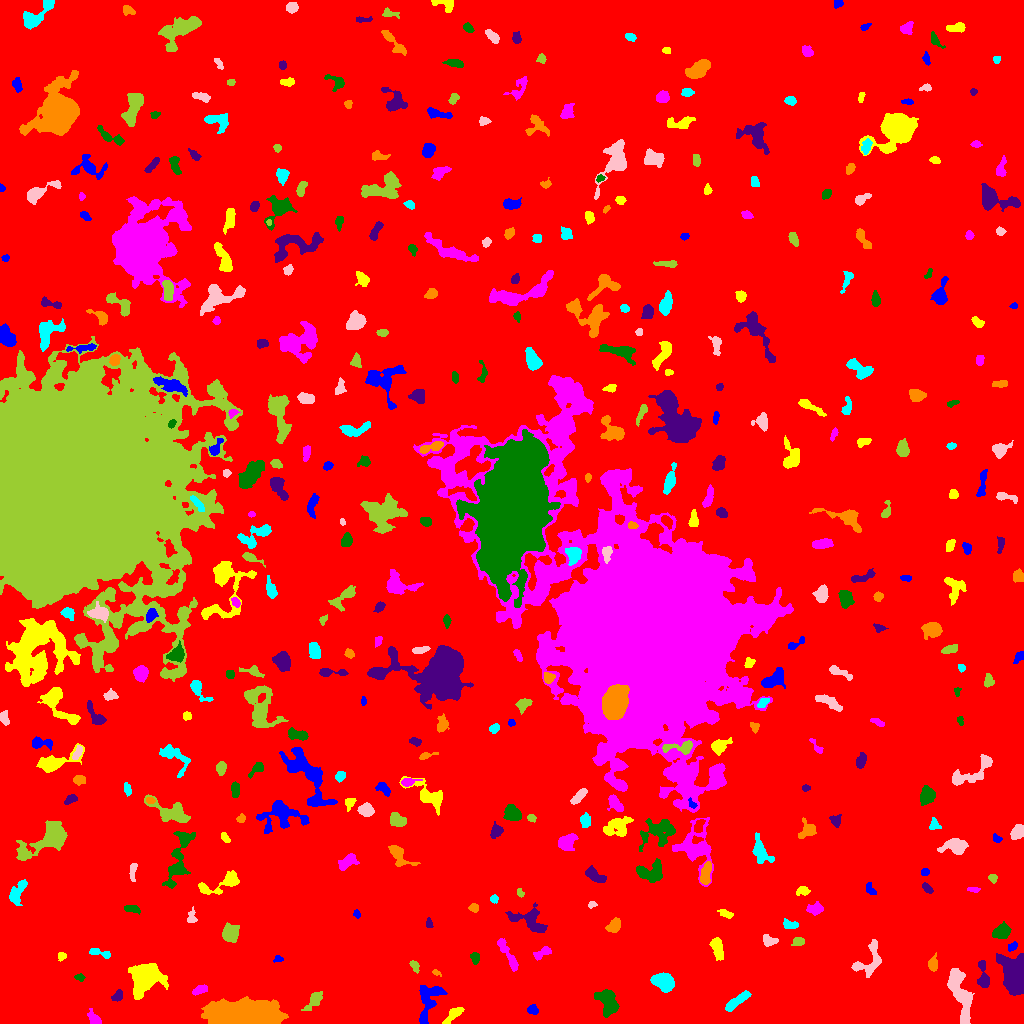

Source data for this figure (header and first rows):
ID, X, Y, A, B, theta, total_flux, mu_max, mu_median, mu_mean, R_fwhm, R_e, R10, R90, x_start, x_end, y_start, y_end, area, greylevel
0, 507.2, 506.3, 301.7, 292.7, 1.532, 2238678, 17.0, 2.0, 2.648, 65.7, 237, 89.36, 386.8, 0, 1023, 0, 1023, 845393, 2.648
1, 532.6, 13.52, 2.574, 2.078, -0.4031, 512.0, 11.0, 5.0, 5.224, 3.656, 2.932, 1.128, 4.618, 527, 538, 9, 19, 98, 11.22
2, 453.1, 9.001, 5.781, 2.147, 0.7558, 941.0, 13.0, 5.0, 5.17, 3.949, 4.184, 1.493, 6.555, 442, 464, 0, 16, 182, 11.17
3, 93.07, 5.089, 3.569, 2.115, -1.061, 361.0, 6.0, 2.0, 2.579, 4.514, 3.29, 1.382, 5.14, 87, 101, 0, 15, 140, 9.579
4, 608.6, 21.97, 6.561, 4.021, -1.194, 1962, 12.0, 4.0, 4.683, 6.956, 5.917, 2.394, 9.674, 594, 619, 6, 34, 419, 10.68
5, 117.9, 27.35, 2.733, 1.969, 0.8464, 275.0, 6.0, 2.0, 2.619, 4.068, 2.985, 1.128, 4.549, 111, 122, 22, 34, 105, 10.62
6, 245.2, 7.607, 16.21, 5.783, -0.01369, 48319, 105.0, 18.0, 26.27, 9.219, 10.88, 4.029, 19.03, 201, 288, 0, 27, 1839, 31.27
7, 737.4, 22.84, 7.99, 2.035, 0.6353, 972.0, 8.0, 4.0, 3.967, 6.555, 5.015, 2.034, 7.674, 725, 751, 12, 33, 245, 9.967
8, 960.3, 29.38, 15.61, 4.015, -1.297, 3144, 10.0, 4.0, 4.41, 10.26, 8.368, 3.385, 13, 947, 974, 0, 55, 713, 10.41
9, 314.8, 23.57, 5.575, 2.504, 0.8696, 591.0, 7.0, 2.0, 2.855, 4.687, 4.029, 1.596, 6.747, 301, 322, 13, 32, 207, 9.855
10, 765.8, 26.93, 2.411, 1.795, 0.7395, 221.0, 6.0, 3.0, 2.695, 3.785, 2.706, 1.128, 4.107, 761, 770, 22, 32, 82, 10.7
11, 428.3, 21.82, 12.07, 4.991, 1.287, 1703, 10.0, 3.0, 3.468, 6.308, 6.84, 2.523, 10.82, 419, 447, 0, 38, 491, 9.468
12, 144.5, 45.37, 7.646, 6.16, 0.8528, 9065, 33.0, 8.0, 10.65, 8.156, 7.899, 3.09, 13.1, 128, 168, 24, 60, 851, 16.65
13, 200.4, 33.53, 3.604, 1.732, 0.3174, 427.0, 8.0, 3.0, 3.5, 4.029, 3.09, 1.262, 5.078, 192, 207, 28, 39, 122, 11.5
14, 79.6, 46.12, 2.385, 1.648, -0.1973, 217.0, 7.0, 3.0, 3.288, 3.038, 2.459, 0.9772, 3.909, 74, 85, 42, 50, 66, 9.288
15, 983.6, 46.6, 7.478, 2.355, -1.436, 894.0, 10.0, 3.5, 4.027, 5.14, 4.26, 1.693, 6.956, 977, 989, 36, 63, 222, 11.03
16, 436, 50.61, 2.03, 1.108, -0.3543, 106.0, 6.0, 2.0, 2.255, 2.523, 1.784, 0.5642, 2.932, 432, 441, 47, 54, 47, 12.26
17, 662.7, 41.18, 6.34, 3.963, -0.5013, 1057, 6.0, 3.0, 3.02, 8.117, 5.89, 2.326, 9.167, 650, 674, 31, 51, 350, 9.02
18, 868.4, 61.96, 10.5, 6.184, 1.001, 1260, 7.0, 3.0, 3.088, 6.507, 6.433, 2.459, 10.03, 851, 881, 46, 84, 408, 9.088
19, 414.3, 57.75, 2.848, 1.683, -1.096, 158.0, 4.0, 2.0, 1.756, 3.868, 2.706, 0.9772, 4.37, 409, 419, 50, 63, 90, 8.756
20, 793.9, 48.27, 2.346, 1.943, -1.053, 179.0, 5.0, 2.0, 2.034, 3.338, 2.706, 0.9772, 4.184, 788, 798, 43, 55, 88, 9.034
21, 278, 64.65, 2.24, 1.613, 0.2467, 186.0, 7.0, 3.0, 3.207, 2.764, 2.326, 0.7979, 3.656, 273, 283, 61, 68, 58, 14.21
22, 61.16, 67.35, 1.993, 1.868, 0.7488, 124.0, 4.0, 2.0, 1.824, 3.568, 2.394, 0.9772, 3.785, 58, 66, 62, 71, 68, 8.824
23, 541.9, 70.49, 5.259, 2.2, 0.4933, 443.0, 6.0, 3.0, 3.034, 5.441, 3.909, 1.596, 5.89, 533, 551, 63, 77, 146, 9.034
24, 475.3, 65.5, 2.717, 1.859, 1.553, 258.0, 7.0, 2.0, 2.66, 3.192, 2.821, 1.128, 4.514, 470, 479, 59, 71, 97, 9.66
25, 1016, 47.75, 7.98, 5.134, -1.426, 19604, 82.0, 16.0, 23.59, 7.611, 7.203, 2.821, 12.23, 996, 1023, 28, 70, 831, 29.59
26, 932.4, 59.26, 3.434, 2.213, 1.503, 553.0, 10.0, 3.5, 4.254, 4.184, 3.338, 1.262, 5.47, 928, 937, 52, 71, 130, 10.25
27, 99.95, 70.35, 6.432, 1.771, -0.2482, 372.0, 5.0, 3.0, 2.776, 4.853, 3.7, 1.493, 5.698, 89, 110, 65, 75, 134, 8.776
28, 768.8, 82.68, 3.798, 2.604, -0.283, 456.0, 7.0, 3.0, 3.328, 4.37, 3.785, 1.493, 5.754, 763, 778, 77, 89, 137, 9.328
29, 798.5, 81.96, 2.869, 1.975, 0.1259, 356.0, 8.0, 3.0, 3.525, 3.909, 2.985, 1.128, 4.787, 791, 804, 78, 86, 101, 10.52
30, 148.7, 84.9, 2.469, 1.698, 1.287, 227.0, 6.0, 2.0, 2.735, 3.523, 2.585, 0.9772, 4.107, 144, 153, 80, 90, 83, 9.735
31, 1012, 76.83, 2.471, 1.813, 0.4545, 272.0, 7.0, 4.0, 3.532, 3.523, 2.646, 0.9772, 4.107, 1008, 1017, 72, 82, 77, 10.53
32, 717.3, 76.01, 5.82, 2.33, -1.313, 724.0, 8.0, 3.0, 3.162, 5.47, 4.442, 1.693, 6.956, 709, 723, 63, 86, 229, 10.16
33, 508.6, 67.73, 10.33, 2.076, -1.039, 690.0, 7.0, 2.0, 2.634, 4.406, 4.951, 1.784, 7.939, 497, 518, 52, 85, 262, 8.634
34, 1001, 91.74, 4.106, 2.996, 0.3653, 1251, 12.0, 5.0, 5.439, 5.89, 4.514, 1.871, 7.001, 992, 1011, 85, 102, 230, 12.44
35, 428.8, 100, 2.589, 1.501, -1.466, 203.0, 6.0, 3.0, 3.222, 3.523, 2.523, 0.9772, 3.868, 426, 433, 96, 106, 63, 10.22
36, 614.1, 97.9, 3.664, 2.537, 0.9153, 878.0, 15.0, 5.0, 5.165, 3.523, 3.827, 1.382, 6.155, 605, 620, 91, 106, 170, 11.16
37, 789.5, 99.12, 4.231, 2.072, -0.1988, 386.0, 6.0, 3.0, 3.164, 5.202, 3.568, 1.382, 5.382, 783, 798, 95, 105, 122, 9.164
38, 191.5, 106.3, 3.765, 2.186, 1.55, 269.0, 5.0, 2.0, 2.562, 3.909, 3.241, 1.262, 5.046, 187, 197, 101, 117, 105, 8.562
39, 230.4, 90.01, 3.799, 3.524, 1.07, 1038, 10.0, 3.0, 3.802, 5.89, 4.687, 1.871, 7.356, 222, 239, 81, 101, 273, 10.8
40, 307.8, 105.6, 3.568, 1.148, 1.484, 114.0, 3.0, 2.0, 1.52, 3.523, 2.585, 0.9772, 3.949, 303, 310, 99, 113, 75, 9.52
41, 356.7, 109.4, 1.952, 1.649, -1.147, 158.0, 6.0, 3.0, 2.873, 3.09, 2.185, 0.7979, 3.523, 353, 360, 105, 114, 55, 8.873
42, 726, 109.7, 3.934, 1.79, -0.3672, 292.0, 6.0, 3.0, 2.891, 4.334, 3.385, 1.262, 5.14, 717, 733, 105, 114, 101, 9.891
43, 814.9, 114.5, 4.114, 2.659, 0.1358, 860.0, 11.0, 5.0, 5.276, 4.754, 4.029, 1.596, 6.308, 806, 823, 108, 122, 163, 10.28
44, 132.3, 114.5, 4.224, 1.805, -0.176, 294.0, 5.0, 3.0, 2.579, 4.37, 3.523, 1.382, 5.293, 124, 140, 109, 118, 114, 8.579
45, 529.4, 103.2, 10.2, 5.445, -0.3985, 2159, 9.0, 4.0, 4.683, 8.5, 6.956, 2.764, 10.78, 505, 547, 91, 121, 461, 9.683
46, 474.1, 115.5, 2.081, 2.022, -0.6622, 228.0, 6.0, 3.0, 2.85, 3.656, 2.585, 0.9772, 4.029, 468, 478, 111, 120, 80, 10.85
47, 493.8, 124.5, 1.986, 1.918, -1.342, 233.0, 7.0, 3.5, 3.641, 3.192, 2.459, 0.9772, 3.909, 490, 498, 120, 129, 64, 11.64
48, 592.1, 118.9, 2.192, 1.587, 0.1667, 157.0, 6.0, 3.0, 2.907, 3.192, 2.326, 0.7979, 3.613, 588, 597, 115, 122, 54, 8.907
49, 520.3, 130.9, 2.07, 1.472, -1.175, 104.0, 5.0, 2.0, 1.857, 2.326, 2.034, 0.7979, 3.241, 517, 524, 126, 135, 56, 8.857
50, 70.84, 114.9, 9.412, 7.852, -1.131, 11534, 30.0, 7.0, 9.47, 9.045, 9.219, 3.568, 16.22, 50, 91, 83, 135, 1218, 14.47
51, 869.9, 134.7, 3.495, 1.691, -1.031, 185.0, 5.0, 2.0, 1.927, 3.192, 2.821, 0.9772, 4.406, 866, 876, 129, 141, 96, 8.927
52, 802.4, 132.5, 2.991, 2.177, 0.1104, 393.0, 8.0, 4.0, 3.639, 4.222, 3.141, 1.128, 4.918, 796, 810, 128, 137, 108, 11.64
53, 973.2, 134.1, 3.031, 1.106, -0.0586, 127.0, 5.0, 1.5, 1.984, 2.706, 2.257, 0.7979, 3.785, 967, 980, 131, 136, 64, 8.984
54, 179.1, 165.8, 18.01, 4.397, 1.29, 2007, 9.0, 3.0, 3.166, 6.433, 7.797, 2.877, 12.39, 162, 195, 135, 192, 634, 9.166
55, 927.3, 135.1, 3.148, 1.683, -0.7598, 273.0, 6.0, 3.0, 3.067, 4.146, 2.985, 1.128, 4.583, 922, 933, 130, 141, 89, 9.067
56, 705.9, 149.9, 6.347, 2.342, 1.376, 851.0, 9.0, 4.0, 4.033, 5.078, 4.652, 1.871, 7.069, 700, 711, 139, 162, 211, 14.03
57, 16.91, 130.7, 6.986, 3.102, 1.078, 1002, 9.0, 4.0, 3.753, 5.046, 5.202, 2.034, 8.176, 9, 27, 118, 144, 267, 9.753
58, 133.1, 153.1, 4.903, 1.55, 1.475, 139.0, 3.0, 1.0, 1.252, 3.7, 3.141, 1.128, 4.886, 129, 137, 142, 160, 111, 8.252
59, 992.8, 145.1, 2.337, 2.026, -1.01, 191.0, 5.0, 3.0, 2.69, 3.568, 2.764, 1.128, 4.184, 988, 997, 140, 149, 71, 8.69
... 383 more rows
